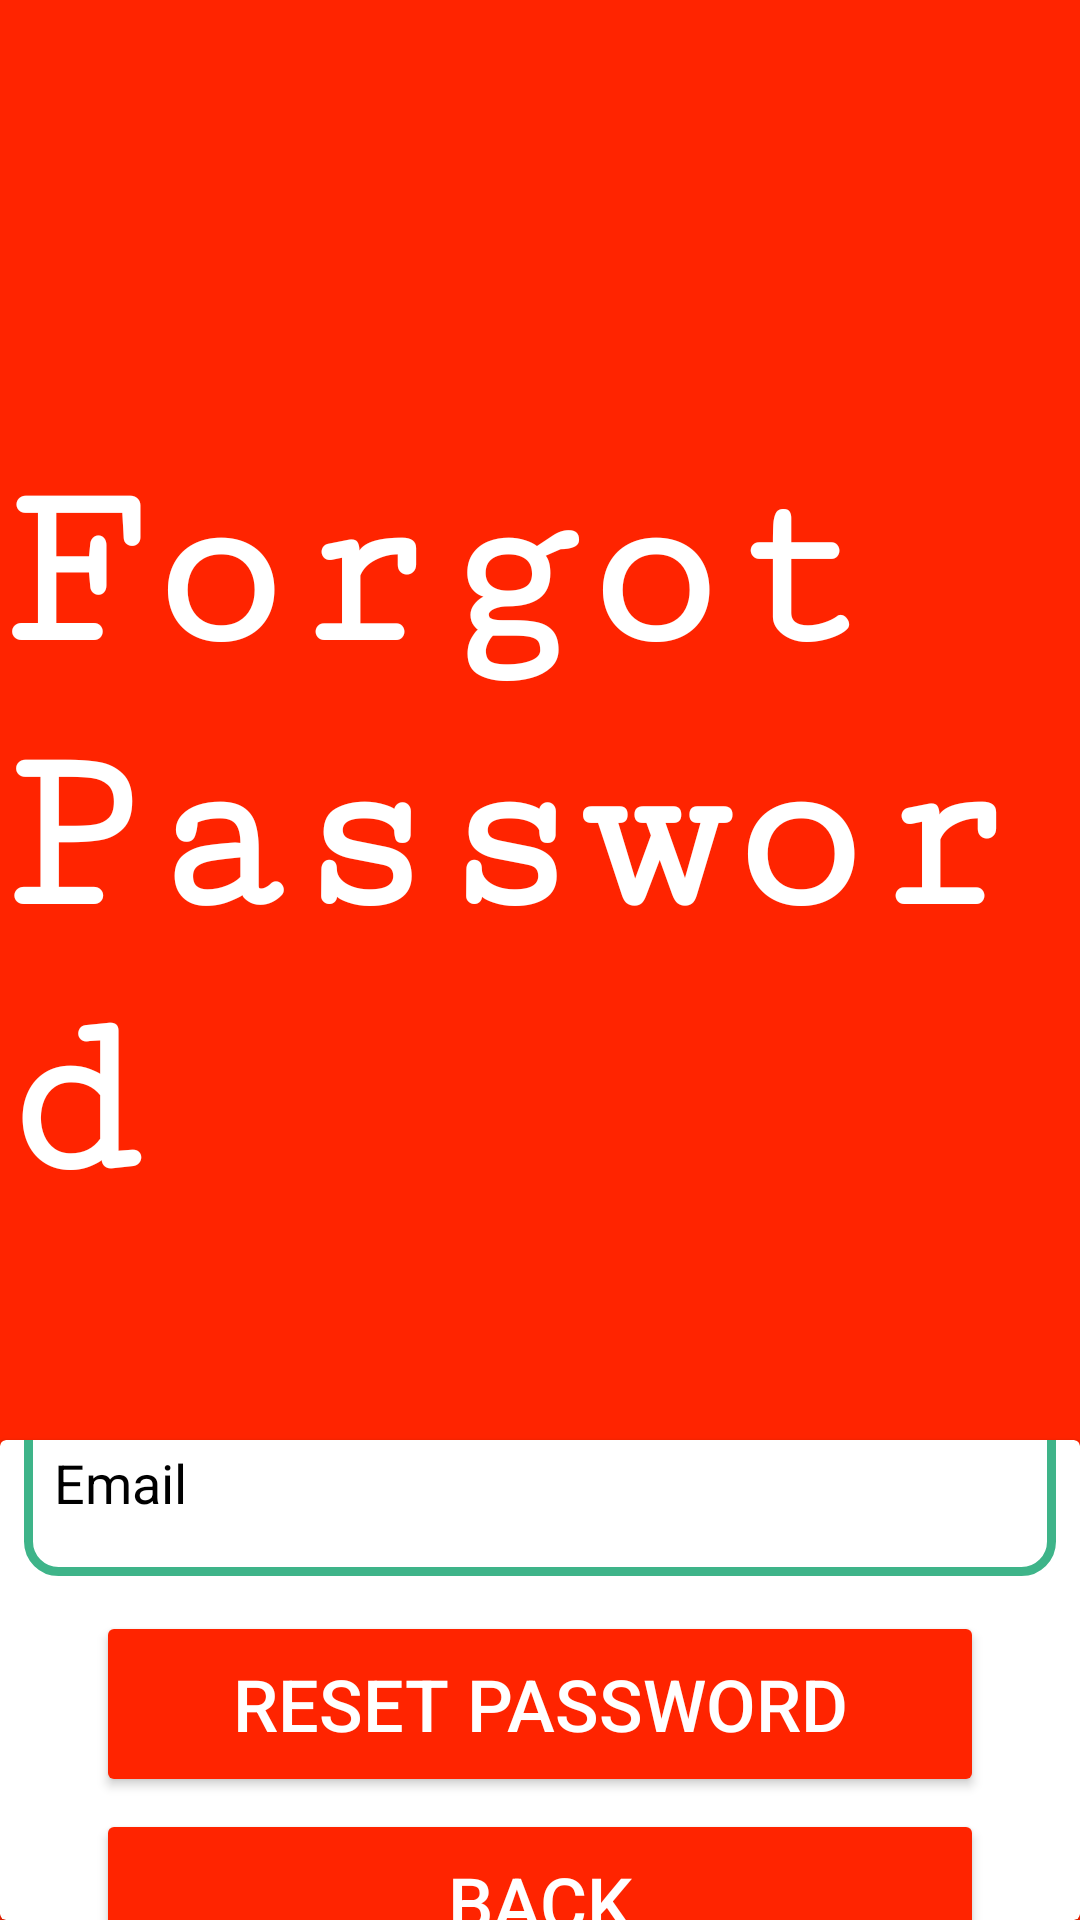

Write the Android layout XML for this screen, with the resource values it uses.
<!-- AndroidManifest.xml: application theme Theme.AlimJivaniFinalProject -->
<!-- res/layout/activity_forgot_password.xml -->
<?xml version="1.0" encoding="utf-8"?>
<androidx.constraintlayout.widget.ConstraintLayout xmlns:android="http://schemas.android.com/apk/res/android"
    xmlns:app="http://schemas.android.com/apk/res-auto"
    xmlns:tools="http://schemas.android.com/tools"
    android:layout_width="match_parent"
    android:layout_height="match_parent"
    android:background="@color/them_red"
    tools:context=".login">


    <TextView
        android:id="@+id/textView"
        android:layout_width="wrap_content"
        android:layout_height="wrap_content"
        android:layout_marginTop="196dp"
        android:layout_marginBottom="118dp"
        android:fontFamily="serif-monospace"
        android:text="Forgot Password"
        android:textColor="@color/white"
        android:textSize="80sp"
        android:textStyle="bold"
        app:layout_constraintBottom_toTopOf="@+id/pBar"
        app:layout_constraintEnd_toEndOf="parent"
        app:layout_constraintStart_toStartOf="parent"
        app:layout_constraintTop_toTopOf="parent" />

    <ProgressBar
        android:id="@+id/pBar"
        android:layout_width="wrap_content"
        android:layout_height="wrap_content"
        android:indeterminateTint="@color/white"
        android:visibility="gone"
        app:layout_constraintBottom_toTopOf="@+id/guideline3"
        app:layout_constraintEnd_toEndOf="parent"
        app:layout_constraintHorizontal_bias="0.498"
        app:layout_constraintStart_toStartOf="parent"
        app:layout_constraintTop_toBottomOf="@+id/textView"
        app:layout_constraintVertical_bias="0.806" />

    <androidx.constraintlayout.widget.Guideline
        android:id="@+id/guideline3"
        android:layout_width="wrap_content"
        android:layout_height="wrap_content"
        android:orientation="horizontal"
        app:layout_constraintGuide_percent=".75" />

    <androidx.cardview.widget.CardView
        android:id="@+id/cardView"
        android:layout_width="match_parent"
        android:layout_height="0dp"
        app:cardBackgroundColor="@color/white"
        app:layout_constraintBottom_toBottomOf="parent"
        app:layout_constraintEnd_toEndOf="parent"
        app:layout_constraintStart_toStartOf="parent"
        app:layout_constraintTop_toTopOf="@+id/guideline3">

        <androidx.constraintlayout.widget.ConstraintLayout
            android:layout_width="match_parent"
            android:layout_height="match_parent">

            <EditText
                android:id="@+id/fPasswordEmailTextInput"
                android:layout_width="0dp"
                android:layout_height="62dp"
                android:layout_marginStart="8dp"
                android:layout_marginTop="16dp"
                android:layout_marginEnd="8dp"
                android:layout_marginBottom="8dp"
                android:background="@drawable/input_text_bg"
                android:drawableStart="@drawable/email_icon"
                android:drawableTint="@color/them_red"
                android:ems="10"
                android:hint="Email"
                android:inputType="textEmailAddress"
                android:padding="10dp"
                android:textColor="@color/black"
                android:textColorHint="@color/black"
                app:layout_constraintBottom_toTopOf="@+id/fPasswordButtonClick"
                app:layout_constraintEnd_toEndOf="parent"
                app:layout_constraintHorizontal_bias="0.542"
                app:layout_constraintStart_toStartOf="parent"
                app:layout_constraintTop_toTopOf="parent" />

            <Button
                android:id="@+id/fPasswordButtonClick"
                android:layout_width="0dp"
                android:layout_height="62dp"
                android:layout_marginStart="32dp"
                android:layout_marginTop="4dp"
                android:layout_marginEnd="32dp"
                android:backgroundTint="@color/them_red"
                android:drawableTint="@color/white"
                android:text="Reset Password"
                android:textColor="@color/white"
                android:textSize="24sp"
                app:cornerRadius="12dp"
                app:layout_constraintBottom_toTopOf="@+id/fPasswordBack"
                app:layout_constraintEnd_toEndOf="parent"
                app:layout_constraintHorizontal_bias="0.0"
                app:layout_constraintStart_toStartOf="parent"
                app:layout_constraintTop_toBottomOf="@+id/fPasswordEmailTextInput" />

            <Button
                android:id="@+id/fPasswordBack"
                android:layout_width="0dp"
                android:layout_height="62dp"
                android:layout_marginStart="32dp"
                android:layout_marginTop="4dp"
                android:layout_marginEnd="32dp"
                android:layout_marginBottom="8dp"
                android:backgroundTint="@color/them_red"
                android:drawableTint="@color/white"
                android:text="Back"
                android:textColor="@color/white"
                android:textSize="24sp"
                app:cornerRadius="12dp"
                app:layout_constraintBottom_toBottomOf="parent"
                app:layout_constraintEnd_toEndOf="parent"
                app:layout_constraintHorizontal_bias="0.0"
                app:layout_constraintStart_toStartOf="parent"
                app:layout_constraintTop_toBottomOf="@+id/fPasswordButtonClick" />

        </androidx.constraintlayout.widget.ConstraintLayout>
    </androidx.cardview.widget.CardView>
</androidx.constraintlayout.widget.ConstraintLayout>
<!-- resources referenced by this layout -->
<resources>
  <color name="black">#FF000000</color>
  <color name="them_red">#FF2400</color>
  <color name="white">#FFFFFFFF</color>
  <!-- drawable input_text_bg (drawable) -->
  <?xml version="1.0" encoding="utf-8"?>
  <shape xmlns:android="http://schemas.android.com/apk/res/android" android:shape="rectangle">
      <solid android:color="@color/white"/>
      <corners android:radius="10dp"/>
      <stroke android:width="3dp" android:color="@color/green"/>
  </shape>
  <style name="Theme.AlimJivaniFinalProject" parent="Base.Theme.AlimJivaniFinalProject" />
  <color name="green">#3EB489</color>
  <style name="Base.Theme.AlimJivaniFinalProject" parent="Theme.Material3.DayNight.NoActionBar">
          
          
      </style>
</resources>
